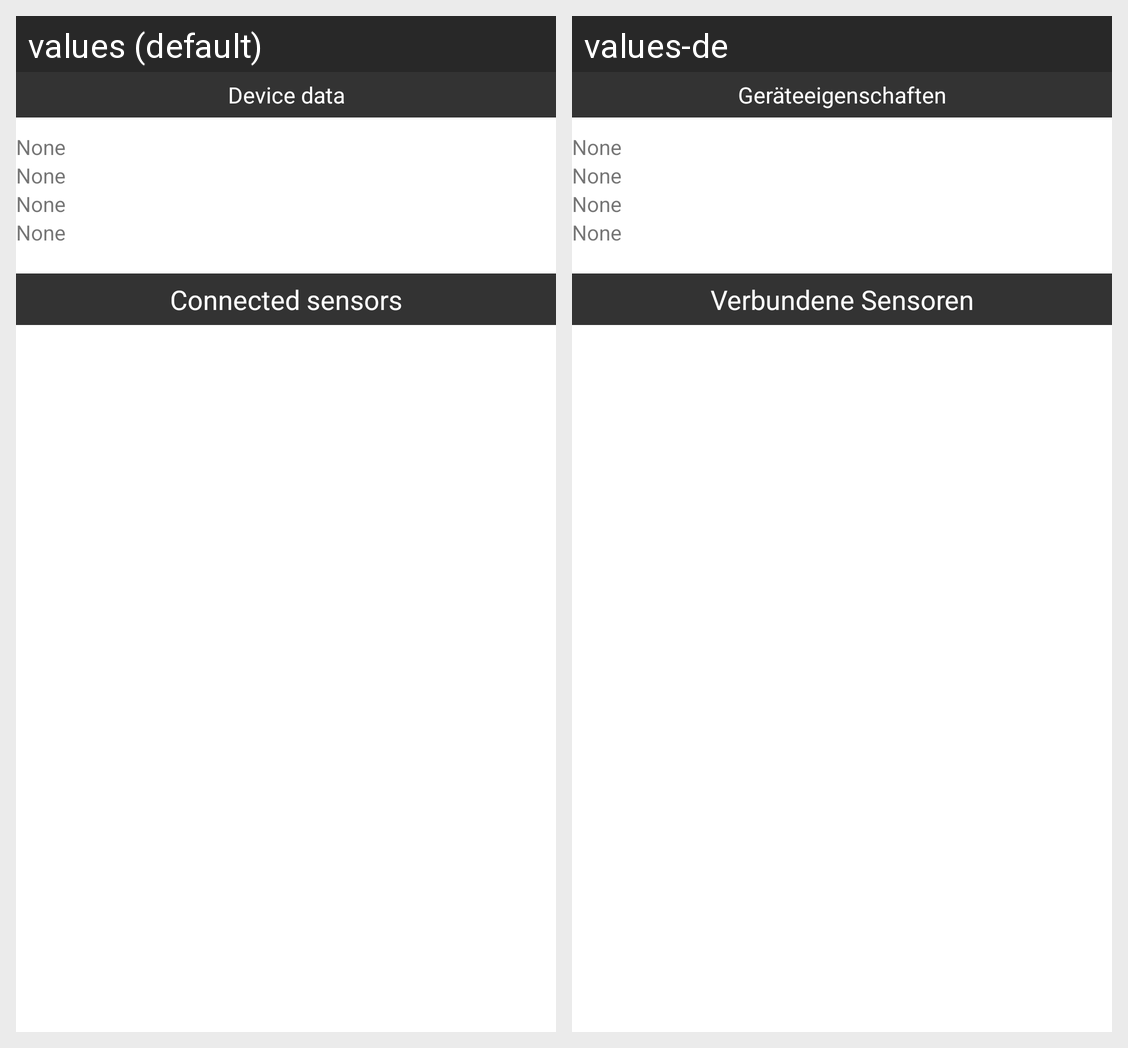

The same Android screen rendered under two of its app's locales, left to right. List the strings drawn on it with the default value and each locale's translation.
Android screen res/layout/activity_device_list.xml rendered under 2 locales, left to right: values (default), values-de. Device: Nexus 5 (rendered at 1080×1920; each locale shown at half size, 540×960, under a caption strip naming it); theme Theme.FullscreenTheme.
Strings drawn on this screen, with the default value and each locale's value (text and hints the layout hard-codes, and strings that could not be matched under every locale, appear in the picture but are not listed):

device_data
  values: Device data
  values-de: Geräteeigenschaften

genDefaultText
  values: None
  values-de: None

connected_sensors
  values: Connected sensors
  values-de: Verbundene Sensoren
